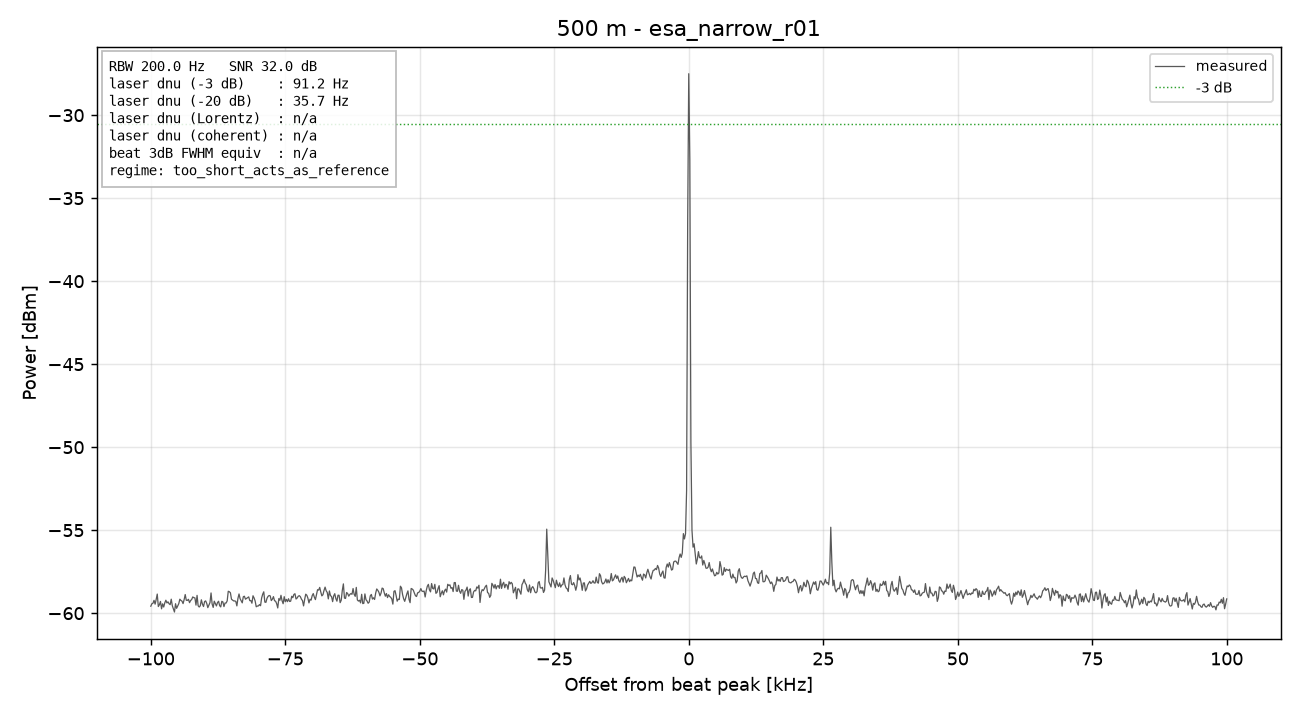

Data behind this chart, as committed beside it:
freq_Hz, power_dBm
79900000, -59.58
79900200, -59.43
79900400, -59.4
79900600, -59.23
79900800, -59.46
79901000, -59.17
79901200, -58.85
79901400, -59.6
79901600, -59.49
79901800, -59.29
79902000, -59.74
79902200, -59.44
79902400, -59.63
79902600, -59.38
79902800, -59.22
79903000, -59.38
79903200, -59.32
79903400, -59.43
79903600, -59.49
79903800, -59.16
79904000, -59.55
79904200, -59.74
79904400, -59.93
79904600, -59.43
79904800, -59.71
79905000, -59.57
79905200, -59.43
79905400, -59.16
79905600, -59.23
79905800, -59.28
79906000, -59.42
79906200, -59.18
79906400, -58.88
79906600, -59.22
79906800, -59.23
79907000, -59.16
79907200, -59.37
79907400, -59.24
79907600, -59.18
79907800, -59.02
79908000, -59.07
79908200, -59.08
79908400, -59.51
79908600, -58.93
79908800, -59.55
79909000, -59.63
79909200, -59.55
79909400, -59.19
79909600, -59.46
79909800, -59.6
79910000, -59.3
79910200, -59.26
79910400, -59.41
79910600, -59.67
79910800, -59.51
79911000, -59.36
79911200, -58.78
79911400, -59.45
79911600, -59.65
79911800, -59.28
... 941 more rows
